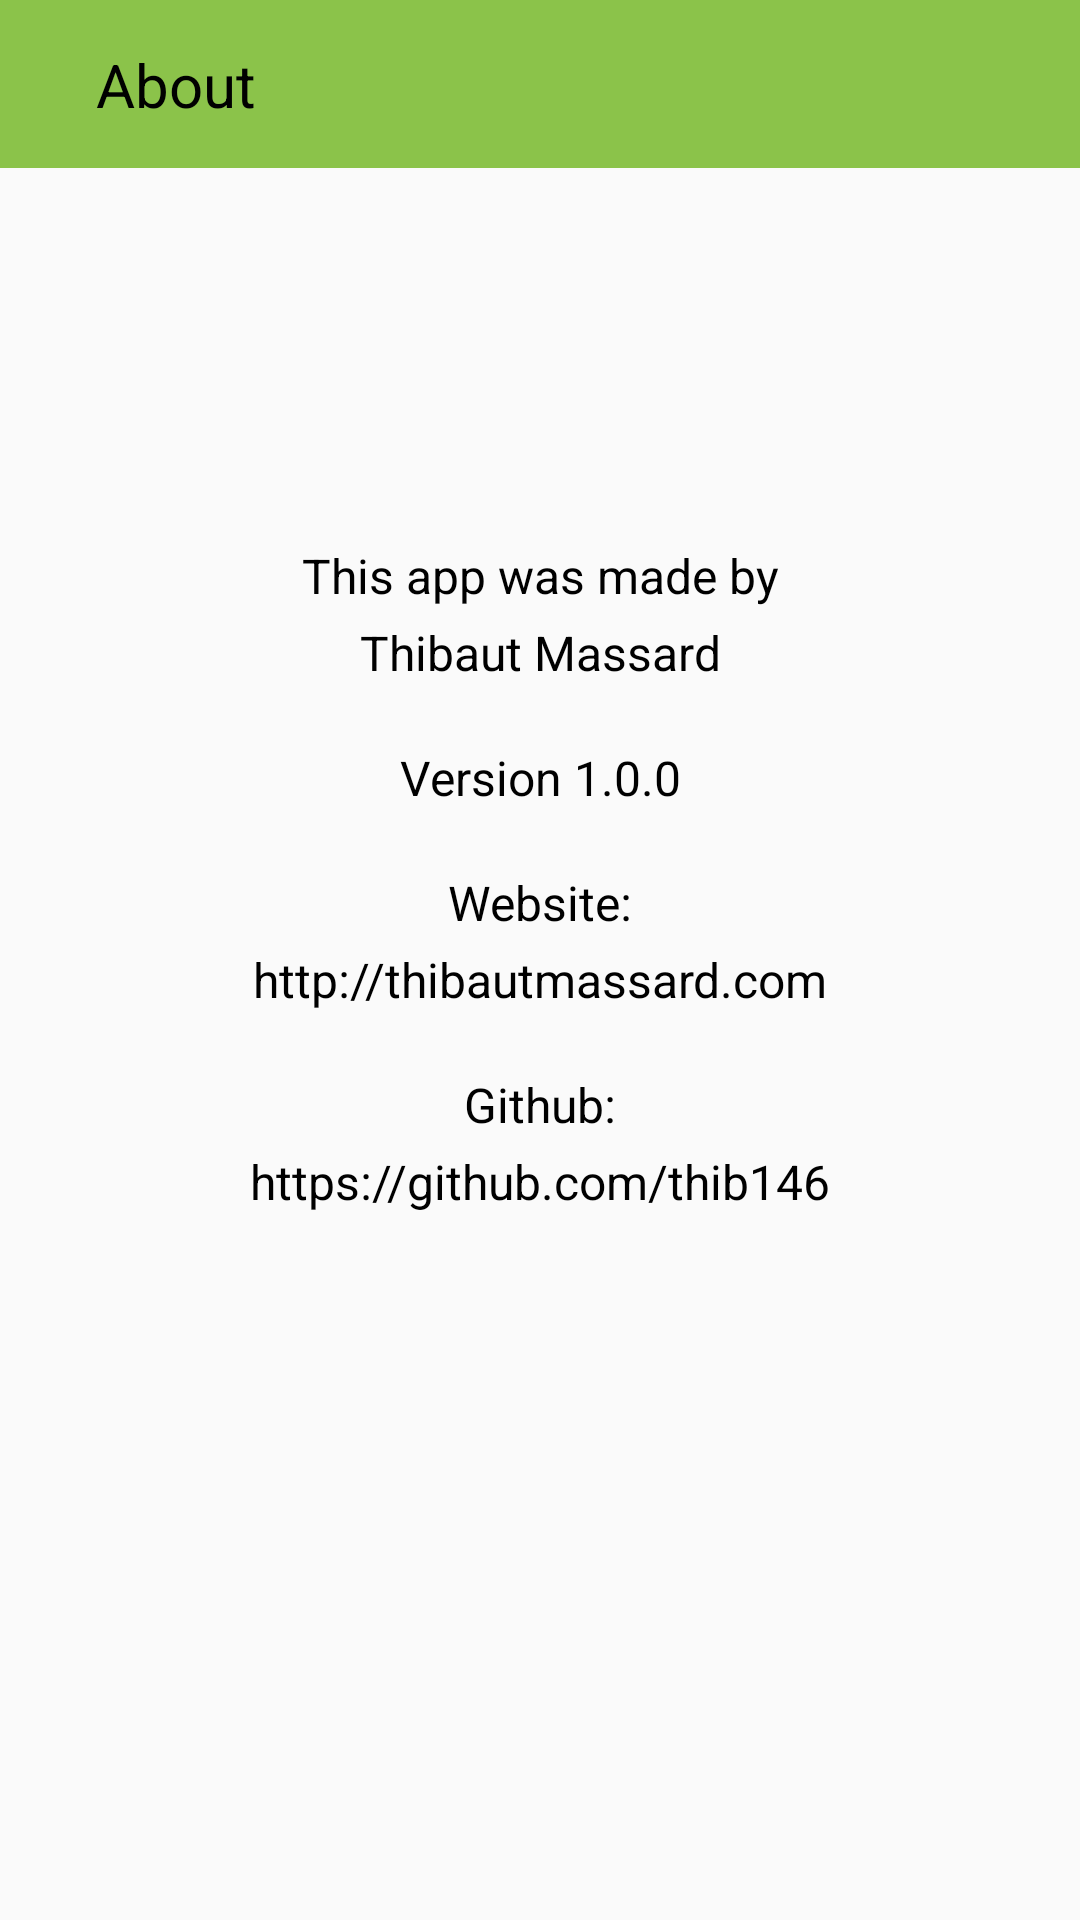

Layout XML and referenced resources for this Android screen:
<!-- AndroidManifest.xml: application theme AppTheme -->
<!-- res/layout/activity_about.xml -->
<?xml version="1.0" encoding="utf-8"?>
<android.support.constraint.ConstraintLayout
    xmlns:android="http://schemas.android.com/apk/res/android"
    xmlns:app="http://schemas.android.com/apk/res-auto"
    android:orientation="vertical"
    android:id="@+id/main_constraint"
    android:layout_width="match_parent"
    android:layout_height="match_parent">

    
    <ImageView
        android:id="@+id/about_toolbar"
        android:layout_width="0dp"
        android:layout_height="56dp"
        android:background="@color/colorPrimary"
        app:layout_constraintTop_toTopOf="parent"
        app:layout_constraintRight_toRightOf="parent"
        app:layout_constraintLeft_toLeftOf="parent"/>

    <ImageView
        android:id="@+id/iv_back_about"
        android:layout_width="wrap_content"
        android:layout_height="wrap_content"
        android:src="@drawable/ic_arrow_back_black_24dp"
        app:layout_constraintTop_toTopOf="@+id/about_toolbar"
        app:layout_constraintBottom_toBottomOf="@+id/about_toolbar"
        app:layout_constraintLeft_toLeftOf="@+id/about_toolbar"
        android:layout_marginLeft="16dp"
        android:layout_marginStart="16dp" />

    <TextView
        android:layout_width="wrap_content"
        android:layout_height="wrap_content"
        android:text="@string/about"
        android:textColor="@color/colorMainToolbarText"
        android:textSize="20sp"
        android:id="@+id/about_toolbar_title"
        app:layout_constraintTop_toTopOf="@+id/about_toolbar"
        app:layout_constraintBottom_toBottomOf="@+id/about_toolbar"
        app:layout_constraintLeft_toRightOf="@+id/iv_back_about"
        android:layout_marginLeft="16dp"
        android:layout_marginStart="16dp"/>
    

    
    <ScrollView
        android:layout_width="0dp"
        android:layout_height="0dp"
        app:layout_constraintTop_toBottomOf="@+id/about_toolbar"
        app:layout_constraintLeft_toLeftOf="parent"
        app:layout_constraintRight_toRightOf="parent"
        app:layout_constraintBottom_toBottomOf="parent">

        <android.support.constraint.ConstraintLayout
            android:orientation="vertical"
            android:layout_width="match_parent"
            android:layout_height="wrap_content">

            <TextView
                android:layout_width="wrap_content"
                android:layout_height="wrap_content"
                android:text="@string/app_about_intro"
                android:textColor="@color/textItemsSettings"
                android:textSize="16sp"
                android:id="@+id/app_about_intro"
                app:layout_constraintLeft_toLeftOf="parent"
                android:layout_marginLeft="16dp"
                android:layout_marginStart="16dp"
                android:layout_marginTop="125dp"
                app:layout_constraintTop_toTopOf="parent"
                android:layout_marginEnd="16dp"
                app:layout_constraintRight_toRightOf="parent"
                android:layout_marginRight="16dp" />
            <TextView
                android:layout_width="wrap_content"
                android:layout_height="wrap_content"
                android:text="@string/app_author"
                android:textColor="@color/textItemsSettings"
                android:textSize="16sp"
                android:id="@+id/app_author"
                app:layout_constraintTop_toBottomOf="@+id/app_about_intro"
                android:layout_marginTop="4dp"
                app:layout_constraintLeft_toLeftOf="parent"
                app:layout_constraintRight_toRightOf="parent"/>
            <TextView
                android:layout_width="wrap_content"
                android:layout_height="wrap_content"
                android:text="@string/app_version"
                android:textColor="@color/textItemsSettings"
                android:textSize="16sp"
                android:id="@+id/app_version"
                app:layout_constraintLeft_toLeftOf="parent"
                app:layout_constraintRight_toRightOf="parent"
                android:layout_marginTop="20dp"
                app:layout_constraintTop_toBottomOf="@+id/app_author" />
            <TextView
                android:layout_width="wrap_content"
                android:layout_height="wrap_content"
                android:text="@string/app_author_website_label"
                android:textColor="@color/textItemsSettings"
                android:textSize="16sp"
                android:id="@+id/app_author_website_label"
                app:layout_constraintTop_toBottomOf="@+id/app_version"
                android:layout_marginTop="20dp"
                app:layout_constraintLeft_toLeftOf="parent"
                app:layout_constraintRight_toRightOf="parent" />
            <TextView
                android:layout_width="wrap_content"
                android:layout_height="wrap_content"
                android:text="@string/app_author_website"
                android:textColor="@color/textItemsSettings"
                android:textSize="16sp"
                android:id="@+id/app_author_website"
                android:layout_marginTop="4dp"
                app:layout_constraintTop_toBottomOf="@+id/app_author_website_label"
                app:layout_constraintLeft_toLeftOf="parent"
                app:layout_constraintRight_toRightOf="parent"/>
            <TextView
                android:layout_width="wrap_content"
                android:layout_height="wrap_content"
                android:text="@string/app_author_github_label"
                android:textColor="@color/textItemsSettings"
                android:textSize="16sp"
                android:id="@+id/app_gihub_label"
                android:layout_marginTop="20dp"
                app:layout_constraintTop_toBottomOf="@+id/app_author_website"
                app:layout_constraintRight_toRightOf="parent"
                app:layout_constraintLeft_toLeftOf="parent"/>
            <TextView
                android:layout_width="wrap_content"
                android:layout_height="wrap_content"
                android:text="@string/app_author_github"
                android:textColor="@color/textItemsSettings"
                android:textSize="16sp"
                android:id="@+id/app_author_github"
                android:layout_marginTop="4dp"
                app:layout_constraintTop_toBottomOf="@+id/app_gihub_label"
                app:layout_constraintLeft_toLeftOf="parent"
                app:layout_constraintRight_toRightOf="parent" />

        </android.support.constraint.ConstraintLayout>

    </ScrollView>
    

</android.support.constraint.ConstraintLayout>
<!-- resources referenced by this layout -->
<resources>
  <color name="colorMainToolbarText">#000000</color>
  <color name="colorPrimary">#8BC34A</color>
  <color name="textItemsSettings">#000000</color>
  <string name="about">About</string>
  <string name="app_about_intro">This app was made by</string>
  <string name="app_author" translatable="false">Thibaut Massard</string>
  <string name="app_author_github" translatable="false">https://github.com/thib146</string>
  <string name="app_author_github_label" translatable="false">Github:</string>
  <string name="app_author_website" translatable="false">http://thibautmassard.com</string>
  <string name="app_author_website_label">Website:</string>
  <string name="app_version" translatable="false">Version 1.0.0</string>
  <style name="AppTheme" parent="Theme.AppCompat.Light.NoActionBar">
          <item name="android:colorPrimary">@color/colorPrimary</item>
          <item name="android:colorPrimaryDark">@color/colorPrimaryDark</item>
          <item name="android:colorAccent">@color/colorAccent</item>
          <item name="colorAccent">@color/colorPrimaryDark</item>
      </style>
  <color name="colorPrimaryDark">#33691e</color>
  <color name="colorAccent">#FF4081</color>
</resources>
